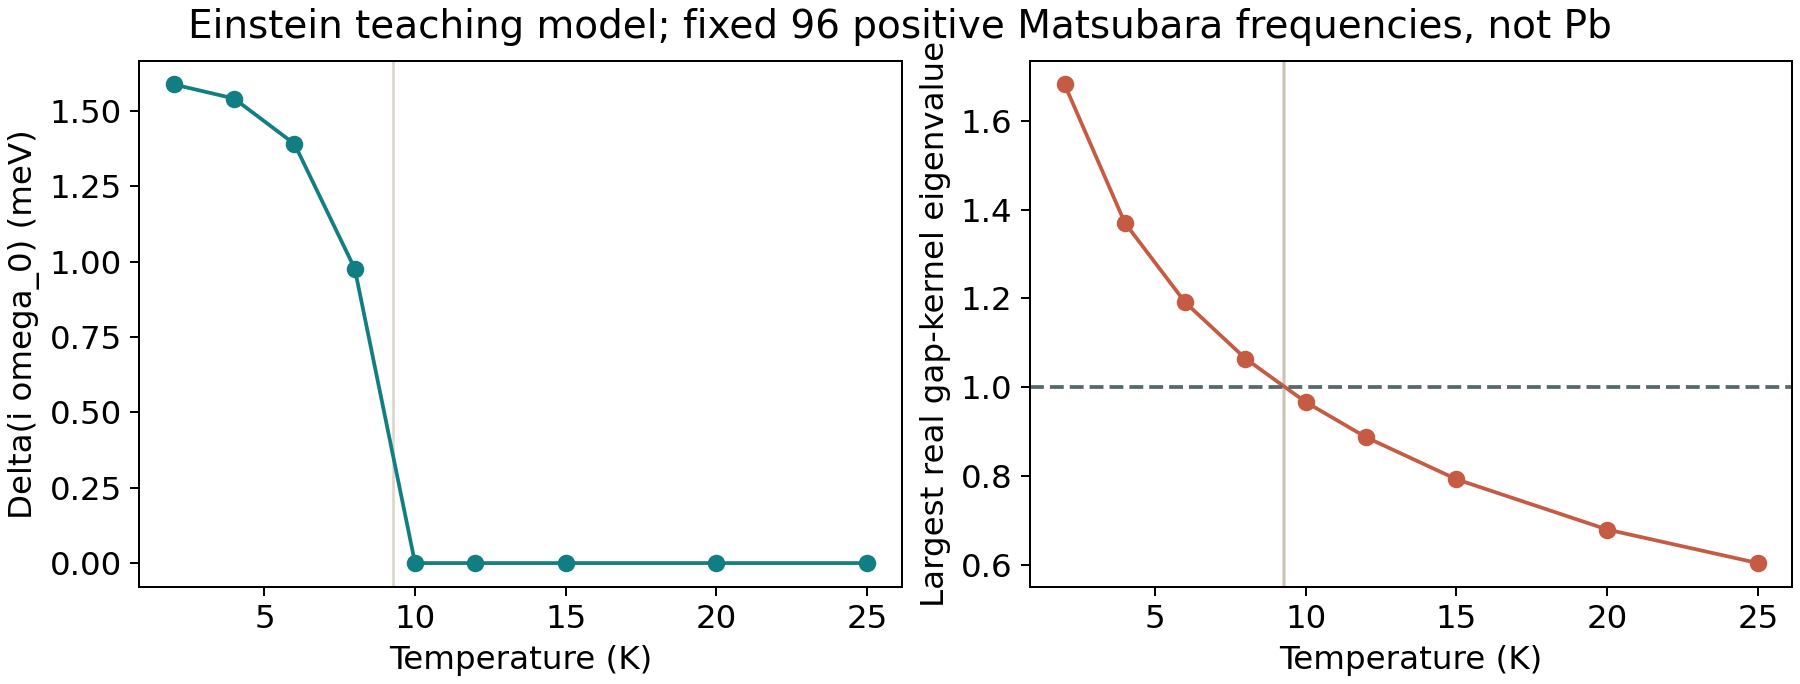

The file beside this chart, header and first rows:
T_K, iterations, gap_residual_meV, Z_residual, linearized_eigenvalue, superconducting, Delta_iw0_meV, Z_iw0
2.0, 147, 8.932090622693067e-09, 4.3781711589474526e-10, 1.682, True, 1.588, 1.955
4.0, 157, 9.346273754928802e-09, 4.5417891669785604e-10, 1.37, True, 1.541, 1.962
6.0, 208, 9.774313358690279e-09, 4.495577243801563e-10, 1.191, True, 1.39, 1.967
8.0, 452, 9.965622993490797e-09, 3.3960168011049063e-10, 1.064, True, 0.9766, 1.983
10.0, 1, 0.0, 2.220446049250313e-16, 0.9663, False, 0.0, 2
12.0, 1, 0.0, 2.220446049250313e-16, 0.887, False, 0.0, 2
15.0, 1, 0.0, 2.220446049250313e-16, 0.7922, False, 0.0, 2
20.0, 1, 0.0, 2.220446049250313e-16, 0.6789, False, 0.0, 2
25.0, 1, 0.0, 0.0, 0.6033, False, 0.0, 2
